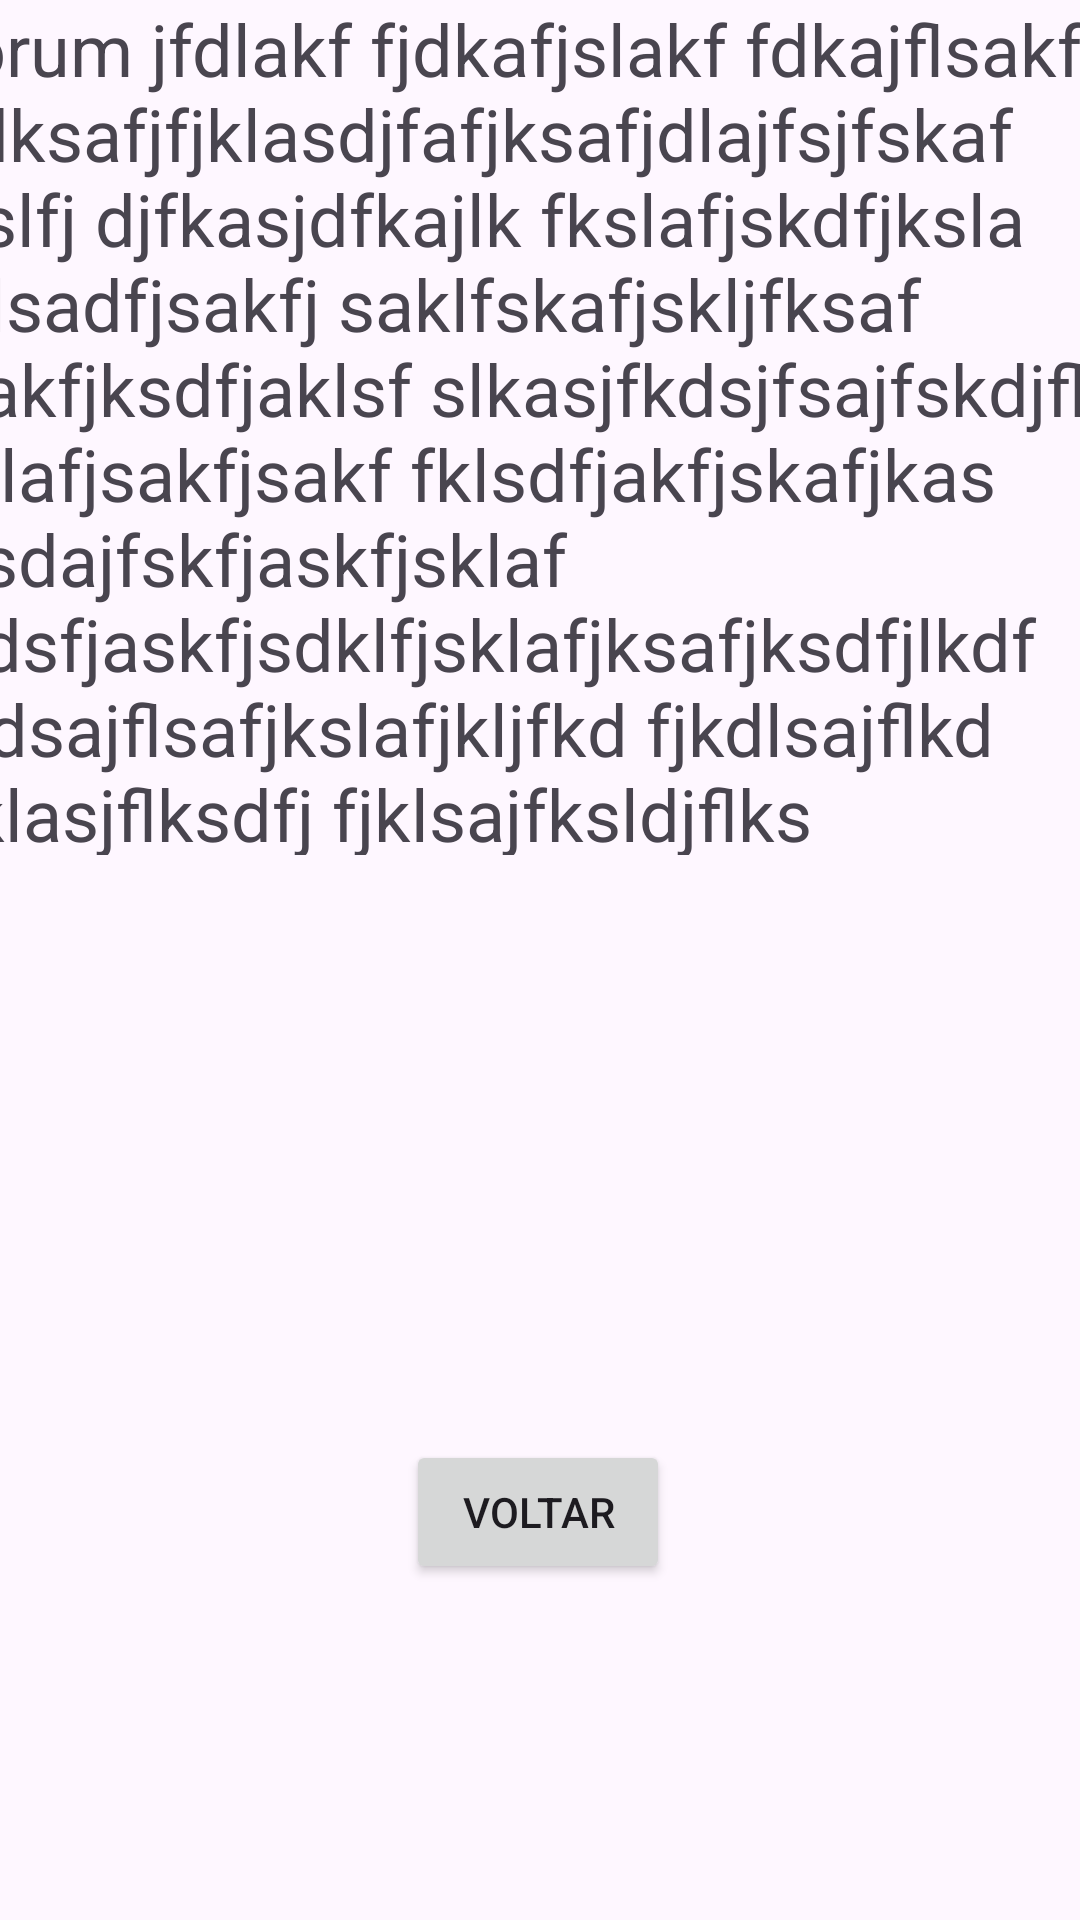

This screen was rendered from an Android layout file. Write that file and the resources it references.
<!-- AndroidManifest.xml: application theme Theme.TimeZen -->
<!-- res/layout/activity_info.xml -->
<?xml version="1.0" encoding="utf-8"?>
<androidx.constraintlayout.widget.ConstraintLayout xmlns:android="http://schemas.android.com/apk/res/android"
    xmlns:app="http://schemas.android.com/apk/res-auto"
    xmlns:tools="http://schemas.android.com/tools"
    android:layout_width="match_parent"
    android:layout_height="match_parent"
    tools:context=".ui.activity.InfoActivity">

    <TextView
        android:id="@+id/textView2"
        android:layout_width="411dp"
        android:layout_height="285dp"
        android:lines="@integer/material_motion_duration_long_2"
        android:text="Lorum jfdlakf fjdkafjslakf fdkajflsakf fjdksafjfjklasdjfafjksafjdlajfsjfskafjkslfj djfkasjdfkajlk fkslafjskdfjksla fklsadfjsakfj saklfskafjskljfksaf slakfjksdfjaklsf slkasjfkdsjfsajfskdjfls kslafjsakfjsakf fklsdfjakfjskafjkas lksdajfskfjaskfjsklaf kldsfjaskfjsdklfjsklafjksafjksdfjlkdf fkdsajflsafjkslafjkljfkd fjkdlsajflkd fjklasjflksdfj fjklsajfksldjflks fjkldsajfsldf akfjdks "
        android:textSize="24sp"
        app:layout_constraintEnd_toEndOf="parent"
        app:layout_constraintHorizontal_bias="0.494"
        app:layout_constraintStart_toStartOf="parent"
        app:layout_constraintTop_toTopOf="parent" />

    <Button
        android:id="@+id/button2"
        android:layout_width="wrap_content"
        android:layout_height="wrap_content"
        android:layout_marginBottom="112dp"
        android:text="Voltar"
        app:layout_constraintBottom_toBottomOf="parent"
        app:layout_constraintEnd_toEndOf="parent"
        app:layout_constraintHorizontal_bias="0.498"
        app:layout_constraintStart_toStartOf="parent" />
</androidx.constraintlayout.widget.ConstraintLayout>
<!-- resources referenced by this layout -->
<resources>
  <style name="Theme.TimeZen" parent="Base.Theme.TimeZen" />
  <style name="Base.Theme.TimeZen" parent="Theme.Material3.DayNight.NoActionBar">
          
          
      </style>
</resources>
